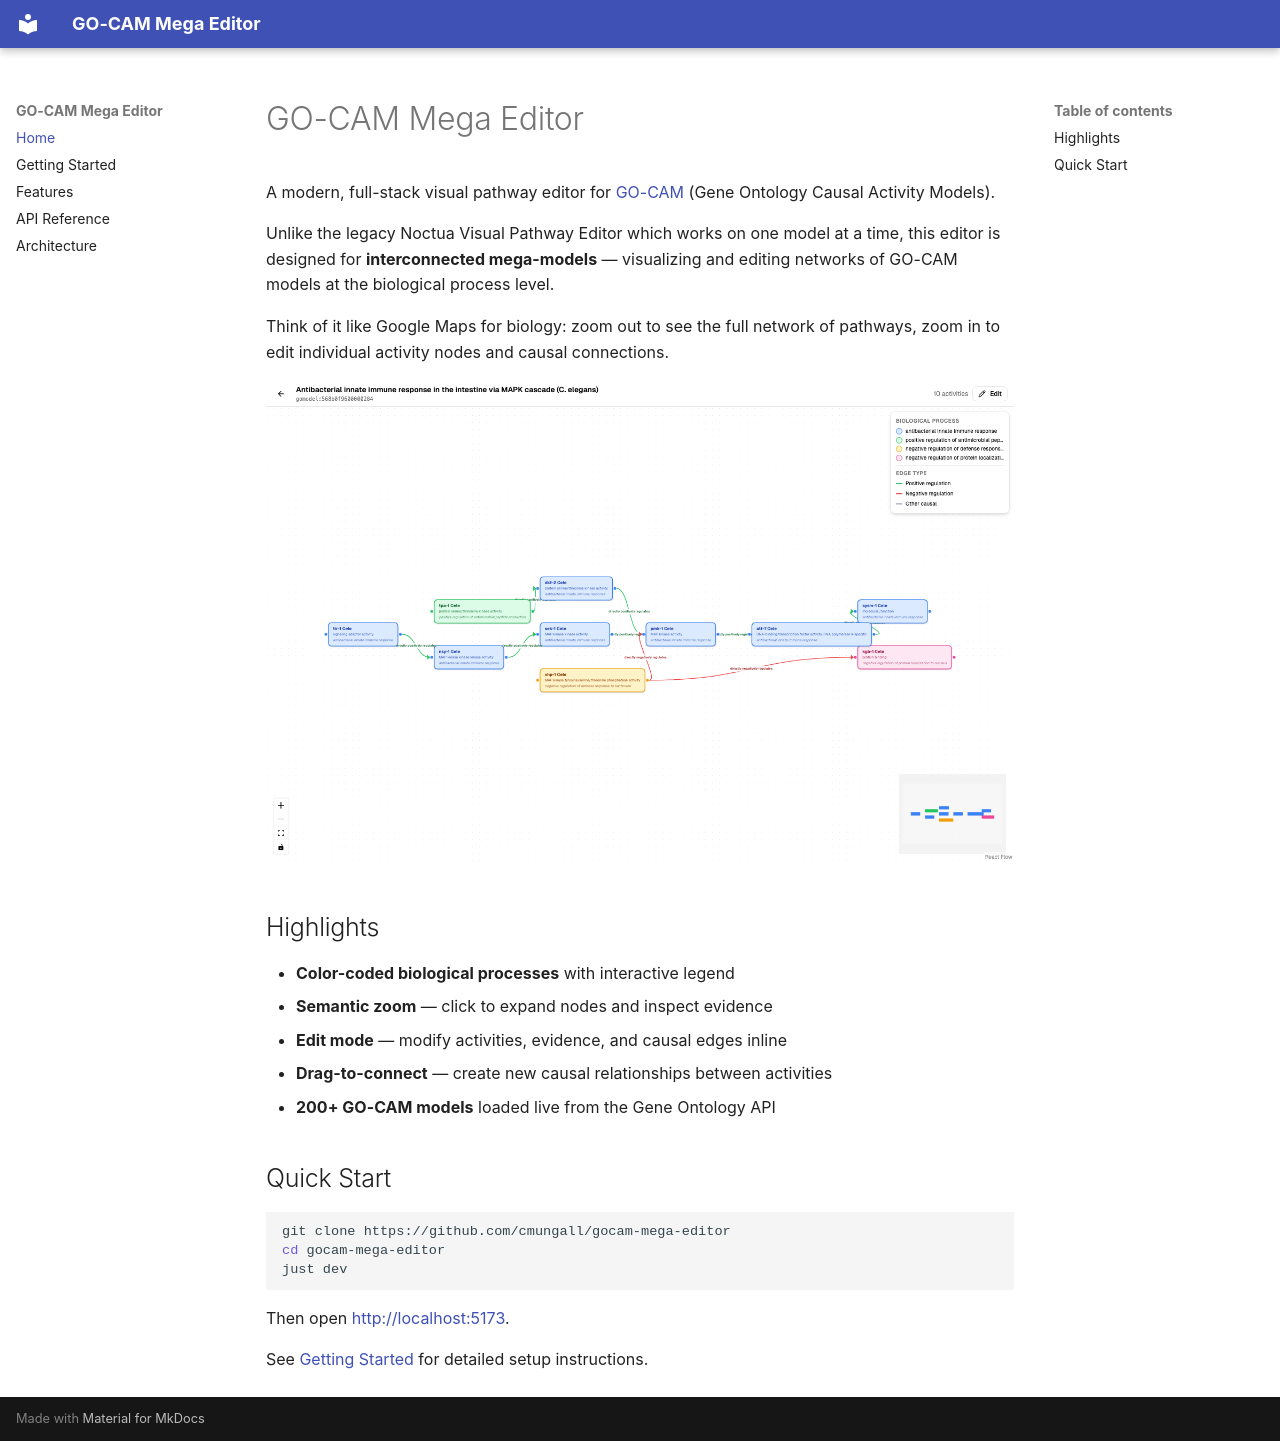

repository: cmungall/gocam-mega-editor · page: index.html · generator: mkdocs

# GO-CAM Mega Editor

A modern, full-stack visual pathway editor for [GO-CAM](https://geneontology.org/docs/gocam-overview/) (Gene Ontology Causal Activity Models).

Unlike the legacy Noctua Visual Pathway Editor which works on one model at a time, this editor is designed for **interconnected mega-models** — visualizing and editing networks of GO-CAM models at the biological process level.

Think of it like Google Maps for biology: zoom out to see the full network of pathways, zoom in to edit individual activity nodes and causal connections.

![Graph view](screenshots/03-graph-view.png)

## Highlights

- **Color-coded biological processes** with interactive legend
- **Semantic zoom** — click to expand nodes and inspect evidence
- **Edit mode** — modify activities, evidence, and causal edges inline
- **Drag-to-connect** — create new causal relationships between activities
- **200+ GO-CAM models** loaded live from the Gene Ontology API

## Quick Start

```bash
git clone https://github.com/cmungall/gocam-mega-editor
cd gocam-mega-editor
just dev
```

Then open [http://localhost:5173](http://localhost:5173).

See [Getting Started](getting-started.md) for detailed setup instructions.
